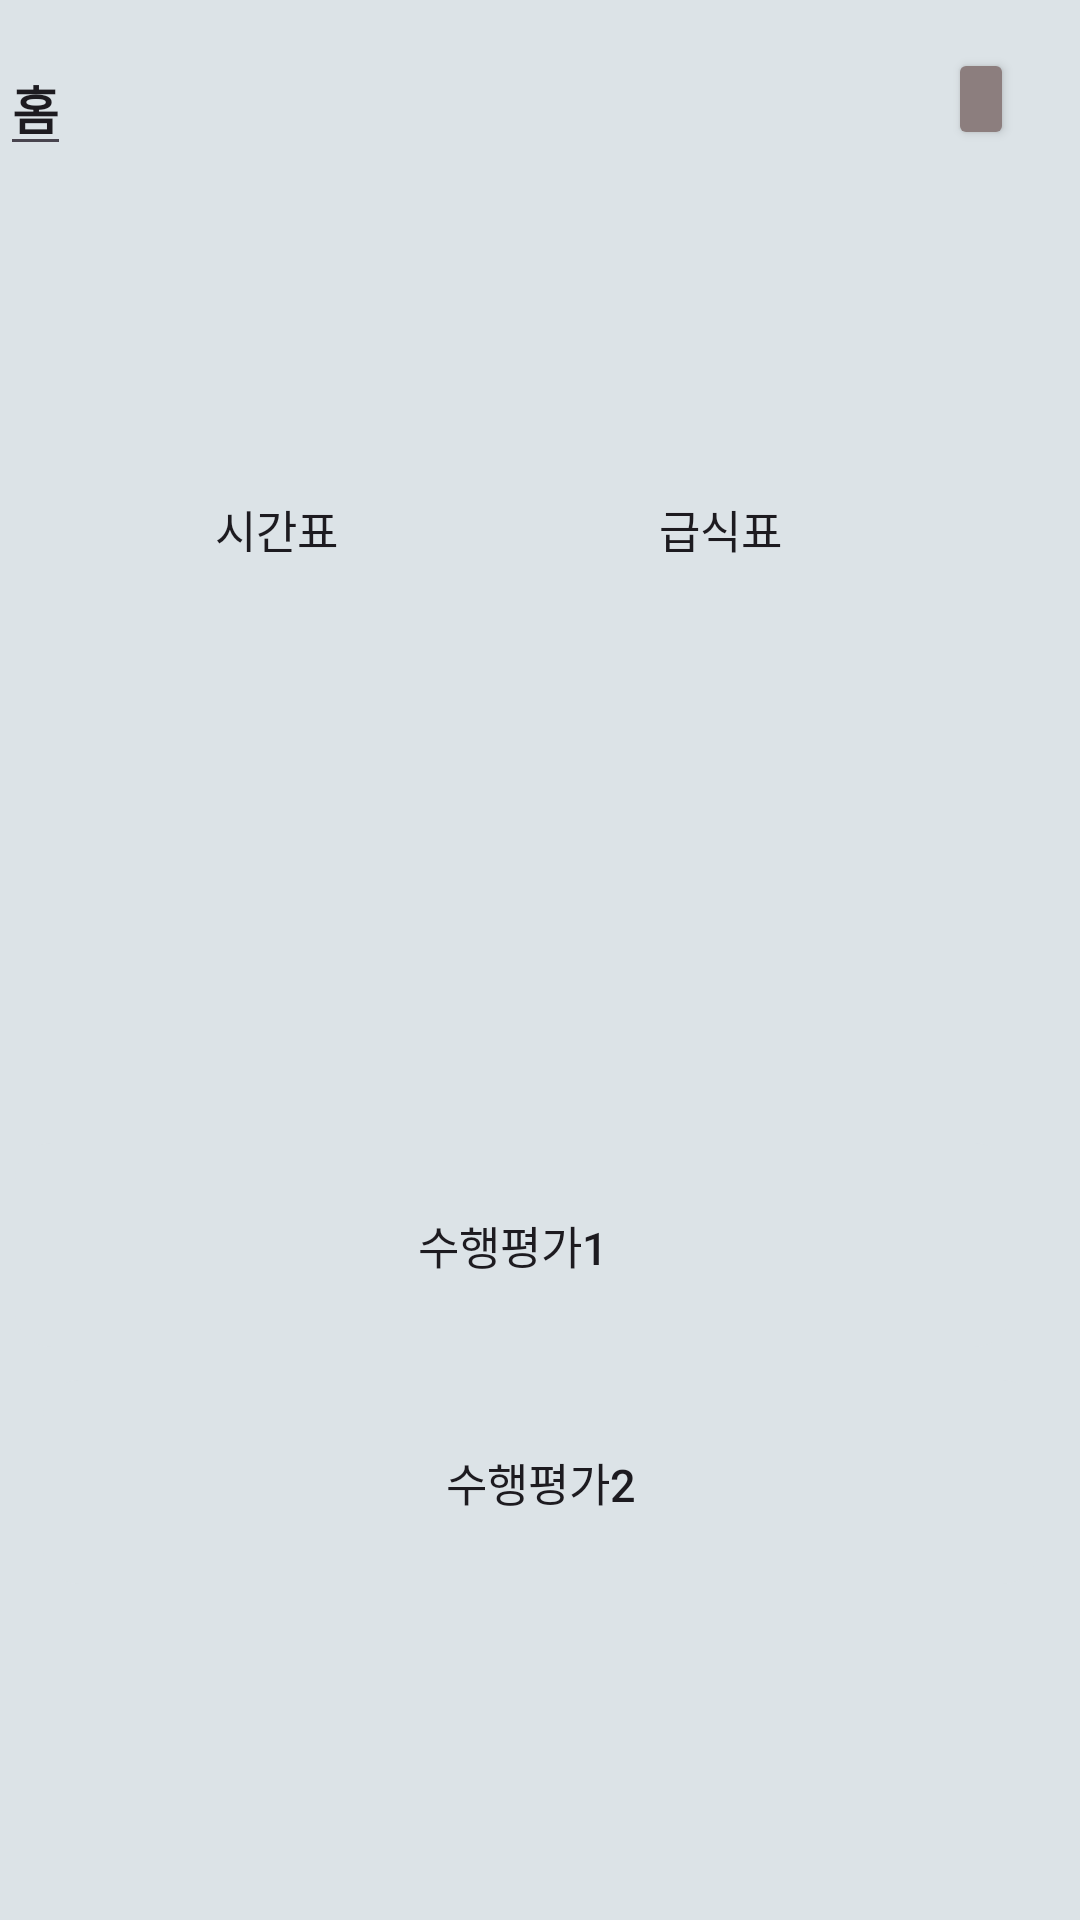

Here is an Android app screen rendered from its layout file. Give the layout XML and the strings, colors and styles it references.
<!-- AndroidManifest.xml: application theme Theme.Vacation_project -->
<!-- res/layout/activity_main.xml -->
<?xml version="1.0" encoding="utf-8"?>
<androidx.constraintlayout.widget.ConstraintLayout xmlns:android="http://schemas.android.com/apk/res/android"
    xmlns:app="http://schemas.android.com/apk/res-auto"
    xmlns:tools="http://schemas.android.com/tools"
    android:layout_width="match_parent"
    android:layout_height="match_parent"
    android:background="@color/white"
    android:backgroundTint="#DCE3E7">


    <androidx.appcompat.widget.AppCompatAutoCompleteTextView
        android:layout_width="wrap_content"
        android:layout_height="wrap_content"
        android:text="홈"
        android:textSize="17sp"
        android:textStyle="bold"
        app:layout_constraintBottom_toBottomOf="parent"
        app:layout_constraintTop_toTopOf="parent"
        app:layout_constraintVertical_bias="0.023"
        tools:layout_editor_absoluteX="26dp" />



    <androidx.appcompat.widget.AppCompatButton
        android:id="@+id/alarm_button"
        android:layout_width="22dp"
        android:layout_height="34dp"
        android:layout_marginTop="16dp"
        android:text="alarm"
        android:backgroundTint="#8C7E7E"
        app:layout_constraintEnd_toEndOf="parent"
        app:layout_constraintHorizontal_bias="0.935"
        app:layout_constraintStart_toStartOf="parent"
        app:layout_constraintTop_toTopOf="parent" />

    <androidx.appcompat.widget.AppCompatButton
        android:id="@+id/time_button2"
        android:layout_width="147dp"
        android:layout_height="177dp"
        android:layout_marginTop="88dp"
        android:background="@drawable/radius"
        android:backgroundTint="#FFFFFF"
        android:padding="20dp"
        android:text="시간표"
        android:textSize="15sp"
        app:layout_constraintEnd_toEndOf="parent"
        app:layout_constraintHorizontal_bias="0.087"
        app:layout_constraintStart_toStartOf="parent"
        app:layout_constraintTop_toTopOf="parent" />

    <androidx.appcompat.widget.AppCompatButton
        android:id="@+id/meal_button"
        android:layout_width="205dp"
        android:layout_height="177dp"
        android:background="@drawable/radius"
        android:backgroundTint="#FFFFFF"
        android:padding="20dp"
        android:text="급식표"
        android:textSize="15sp"
        app:layout_constraintBottom_toTopOf="@+id/Rating_button"
        app:layout_constraintEnd_toEndOf="parent"
        app:layout_constraintHorizontal_bias="0.888"
        app:layout_constraintStart_toStartOf="parent"
        app:layout_constraintTop_toTopOf="parent"
        app:layout_constraintVertical_bias="0.854" />

    <androidx.appcompat.widget.AppCompatButton
        android:background="@drawable/radius"
        android:id="@+id/Rating_button"
        android:layout_width="372dp"
        android:layout_height="276dp"
        android:layout_marginTop="280dp"
        android:backgroundTint="@color/white"
        android:text="마감 기한이 얼마 안 남았어요!"
        android:textSize="15sp"
        app:layout_constraintEnd_toEndOf="parent"
        app:layout_constraintStart_toStartOf="parent"
        app:layout_constraintTop_toTopOf="parent" />

    <androidx.appcompat.widget.AppCompatButton
        android:id="@+id/rating_button1"
        android:layout_width="332dp"
        android:layout_height="68dp"
        android:background="@drawable/radius_2"
        android:backgroundTint="#DCE3E7"
        android:text="수행평가1"
        android:textSize="15sp"
        app:layout_constraintBottom_toBottomOf="@+id/Rating_button"
        app:layout_constraintEnd_toEndOf="parent"
        app:layout_constraintHorizontal_bias="0.322"
        app:layout_constraintStart_toStartOf="@+id/Rating_button"
        app:layout_constraintTop_toTopOf="@+id/Rating_button"
        app:layout_constraintVertical_bias="0.485" />

    <androidx.appcompat.widget.AppCompatButton
        android:id="@+id/rating_button2"
        android:layout_width="332dp"
        android:layout_height="68dp"
        android:layout_marginTop="460dp"
        android:background="@drawable/radius_2"
        android:backgroundTint="#DCE3E7"
        android:text="수행평가2"
        android:textSize="15sp"
        app:layout_constraintEnd_toEndOf="parent"
        app:layout_constraintHorizontal_bias="0.506"
        app:layout_constraintStart_toStartOf="parent"
        app:layout_constraintTop_toTopOf="parent" />

    <androidx.appcompat.widget.AppCompatButton
        android:background="@drawable/radius"
        android:id="@+id/correspondence_button"
        android:layout_width="372dp"
        android:layout_height="276dp"
        android:layout_marginTop="36dp"
        android:backgroundTint="@color/white"
        android:text="간편 가정통신문"
        android:textSize="15sp"
        app:layout_constraintEnd_toEndOf="parent"
        app:layout_constraintStart_toStartOf="parent"
        app:layout_constraintTop_toBottomOf="@+id/Rating_button" />


    <androidx.appcompat.widget.AppCompatButton
        android:id="@+id/agreement_button1"
        android:layout_width="332dp"
        android:layout_height="68dp"
        android:layout_marginTop="680dp"
        android:background="@drawable/radius_2"
        android:backgroundTint="#DCE3E7"
        android:text="학부모 동의서 작성1"
        app:layout_constraintEnd_toEndOf="parent"
        app:layout_constraintHorizontal_bias="0.531"
        app:layout_constraintStart_toStartOf="parent"
        app:layout_constraintTop_toTopOf="parent" />

    <androidx.appcompat.widget.AppCompatButton
        android:id="@+id/parentAgreement_button2"
        android:layout_width="332dp"
        android:layout_height="68dp"
        android:layout_marginTop="772dp"
        android:background="@drawable/radius_2"
        android:backgroundTint="#DCE3E7"
        android:text="학부모 동의서 작성2"
        app:layout_constraintEnd_toEndOf="parent"
        app:layout_constraintHorizontal_bias="0.505"
        app:layout_constraintStart_toStartOf="parent"
        app:layout_constraintTop_toTopOf="parent" />

    <androidx.appcompat.widget.AppCompatButton
        android:id="@+id/retire_button"
        android:layout_width="110dp"
        android:layout_height="110dp"
        android:layout_marginTop="236dp"
        android:text="조퇴증 받기"
        android:textSize="15sp"
        android:background="@color/white"
        app:layout_constraintEnd_toEndOf="parent"
        app:layout_constraintHorizontal_bias="0.076"
        app:layout_constraintStart_toStartOf="parent"
        app:layout_constraintTop_toBottomOf="@+id/Rating_button" />

    <androidx.appcompat.widget.AppCompatButton
        android:id="@+id/announce_button"
        android:layout_width="110dp"
        android:layout_height="110dp"
        android:layout_marginTop="236dp"
        android:text="공지사항"
        android:textSize="15sp"
        android:background="@color/white"

        app:layout_constraintEnd_toEndOf="parent"
        app:layout_constraintHorizontal_bias="0.498"
        app:layout_constraintStart_toStartOf="parent"
        app:layout_constraintTop_toBottomOf="@+id/Rating_button" />

    <androidx.appcompat.widget.AppCompatButton
        android:id="@+id/evaluation_button"
        android:layout_width="110dp"
        android:layout_height="110dp"
        android:layout_marginTop="236dp"
        android:text="수행평가"
        android:textSize="15sp"
        android:background="@color/white"
        app:layout_constraintEnd_toEndOf="parent"
        app:layout_constraintHorizontal_bias="0.923"
        app:layout_constraintStart_toStartOf="parent"
        app:layout_constraintTop_toBottomOf="@+id/Rating_button" />


</androidx.constraintlayout.widget.ConstraintLayout>
<!-- resources referenced by this layout -->
<resources>
  <!-- drawable radius_2 (drawable) -->
  <?xml version="1.0" encoding="utf-8"?>
  <shape  xmlns:android="http://schemas.android.com/apk/res/android">
  
      <corners android:radius="12dp"></corners>
  </shape>
  <style name="Theme.Vacation_project" parent="Base.Theme.Vacation_project" />
  <style name="Base.Theme.Vacation_project" parent="Theme.Material3.DayNight.NoActionBar">
          
          
      </style>
  <!-- not gathered from this repository: default colours our renderer supplied (Android Studio template values) -->
  <color name="white">#FFFFFFFF</color>
</resources>
